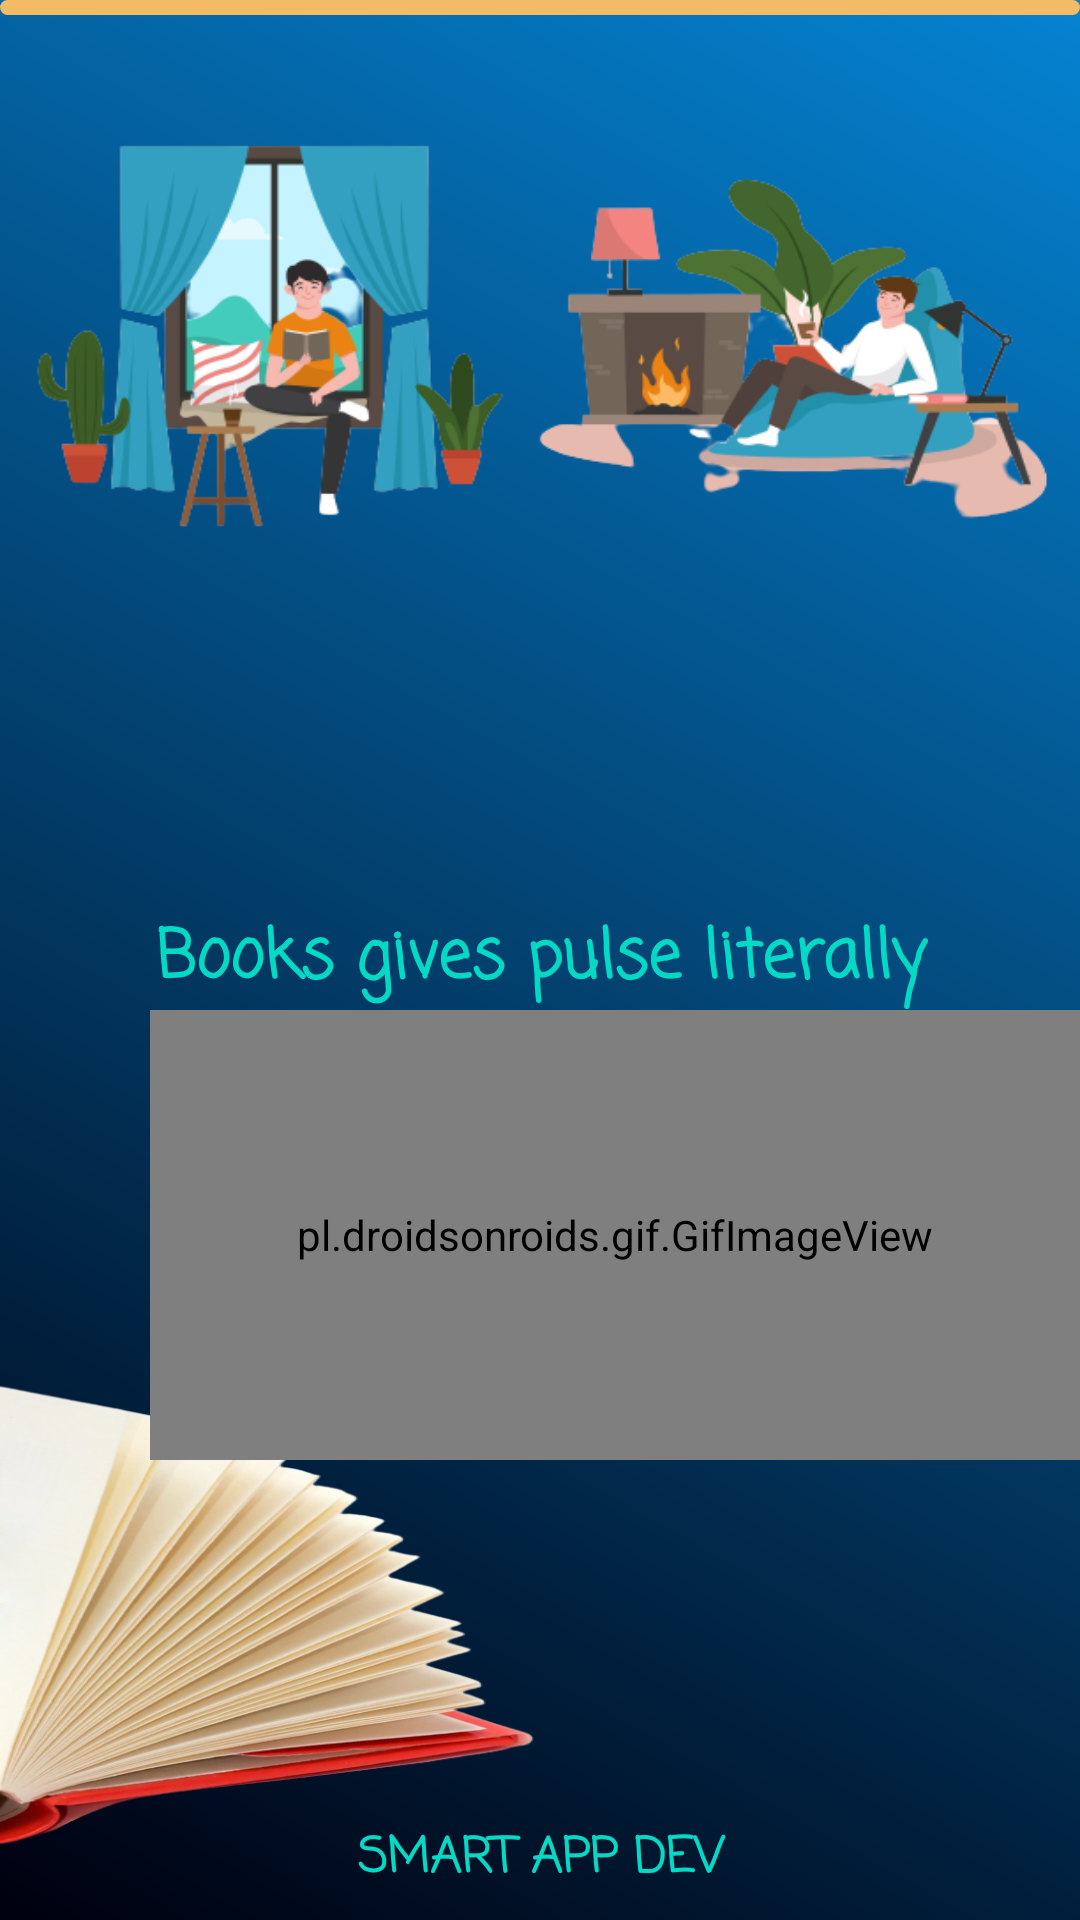

This screen was rendered from an Android layout file. Write that file and the resources it references.
<!-- AndroidManifest.xml: application theme Theme.ShortStories -->
<!-- res/layout/activity_splash_screen.xml -->
<?xml version="1.0" encoding="utf-8"?>
<RelativeLayout xmlns:android="http://schemas.android.com/apk/res/android"
    xmlns:app="http://schemas.android.com/apk/res-auto"
    xmlns:tools="http://schemas.android.com/tools"
    android:layout_width="match_parent"
    android:id="@+id/myRelative"
    android:background="@drawable/home_b_2"
    android:layout_height="match_parent"

    tools:context=".Splash_Screen">
    <ImageView
        android:layout_width="wrap_content"
        android:layout_height="220dp"
        android:layout_centerHorizontal="true"
        android:layout_marginTop="5dp"
        android:background="@drawable/homee"/>
    <ImageView
        android:layout_width="200dp"
        android:layout_height="200dp"
        android:layout_alignParentBottom="true"
        android:background="@drawable/splasbook"/>
    <TextView
        android:layout_width="match_parent"
        android:layout_height="wrap_content"
        android:fontFamily="casual"
        android:padding="8dp"
        android:text="Smart App Dev"
        android:textAlignment="center"
        android:textAllCaps="true"
        android:textColor="@color/teal_200"
        android:textSize="16sp"
        android:textFontWeight="1000"
        android:layout_alignParentBottom="true"
        android:textStyle="bold"/>
    <ProgressBar
        android:id="@+id/Pbar"
        android:layout_width="fill_parent"
        android:layout_height="5dp"
        style="@android:style/Widget.ProgressBar.Horizontal"
        android:progressBackgroundTint="@color/dominant_color"
        android:progressTint="#ff0000">
    </ProgressBar>
    <RelativeLayout
        android:layout_width="match_parent"
        android:layout_height="match_parent"
        android:background="@drawable/new_splash">

            <TextView
                android:layout_width="match_parent"
                android:layout_height="wrap_content"
                android:text="Books gives pulse literally"
                android:textAlignment="center"
                android:id="@+id/text1"
                android:textSize="22sp"
                android:textAppearance="@style/TextAppearance.AppCompat.Large"
                android:fontFamily="casual"
                android:layout_centerInParent="true"
                android:textFontWeight="1000"
                android:textColor="@color/teal_200"
                android:textStyle="bold"/>

            <pl.droidsonroids.gif.GifImageView
                android:layout_width="match_parent"
                android:layout_height="150dp"
                android:layout_below="@+id/text1"
                android:layout_marginStart="50dp"
                android:background="@drawable/coma" />

    </RelativeLayout>



</RelativeLayout>
<!-- resources referenced by this layout -->
<resources>
  <color name="dominant_color">#F2BB66</color>
  <color name="teal_200">#FF03DAC5</color>
  <!-- drawable coma: gif bitmap (drawable, 246717 bytes) -->
  <!-- drawable home_b_2 (drawable) -->
  <?xml version="1.0" encoding="utf-8"?>
  <shape xmlns:tools="http://schemas.android.com/tools"
      xmlns:android="http://schemas.android.com/apk/res/android"
      tools:ignore="ExtraText">
  
  
  
      <gradient android:angle="45"
          android:startColor="@color/navy"
          android:endColor="@color/Bluer"
          android:type="linear"/>
  
      <corners android:radius="0dp"/>
  </shape>
  <!-- drawable homee: png bitmap (drawable, 100052 bytes) -->
  <!-- drawable splasbook: png bitmap (drawable, 225537 bytes) -->
  <style name="Theme.ShortStories" parent="Theme.AppCompat.Light.NoActionBar">
          
          <item name="colorPrimary">@color/purple_500</item>
          <item name="colorPrimaryVariant">@color/purple_700</item>
          <item name="colorOnPrimary">@color/white</item>
          
          <item name="colorSecondary">@color/teal_200</item>
          <item name="colorSecondaryVariant">@color/teal_700</item>
          <item name="colorOnSecondary">@color/black</item>
          
          <item name="android:statusBarColor" tools:targetApi="l">?attr/colorPrimaryVariant</item>
          
      </style>
  <color name="navy">#00000e</color>
  <color name="Bluer">#0583d2</color>
  <color name="purple_500">#FF6200EE</color>
  <color name="purple_700">#FF3700B3</color>
  <color name="white">#FFFFFFFF</color>
  <color name="teal_700">#FF018786</color>
  <color name="black">#FF000000</color>
</resources>
